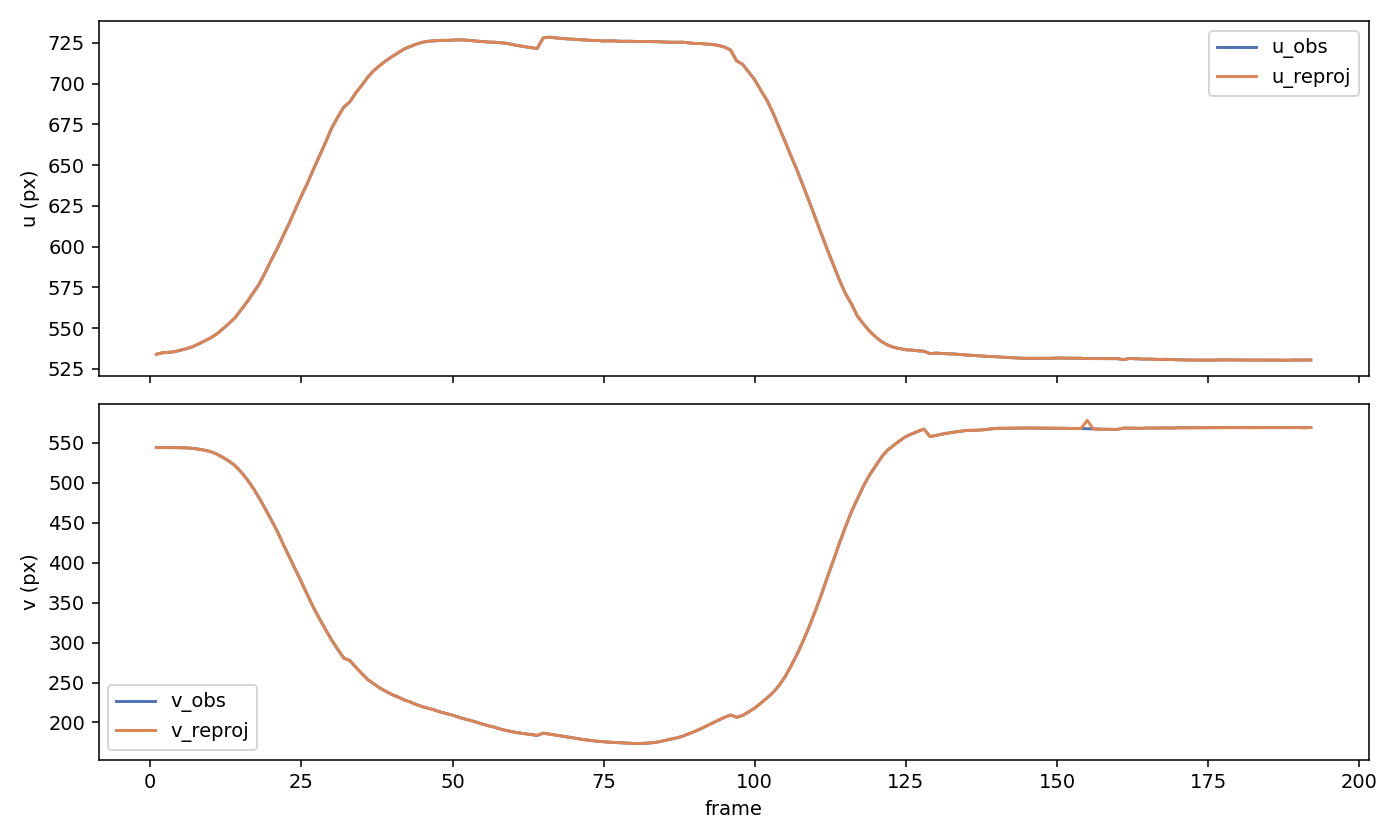

Values plotted in this chart, from the file beside it:
frame, u_obs, v_obs, u_reproj, v_reproj, error_u, error_v, error_px
1, 533.9, 544.2, 533.9, 544.2, 0.000032, 0.000000, 0.000032
2, 534.9, 544.3, 534.9, 544.3, -0.000037, -0.000001, 0.000037
3, 535.2, 544.2, 535.2, 544.2, 0.000002, 0.000002, 0.000003
4, 535.5, 544.2, 535.5, 544.2, 0.000008, -0.000002, 0.000008
5, 536.4, 544, 536.4, 544, -0.000005, 0.000003, 0.000006
6, 537.4, 543.8, 537.4, 543.8, -0.000002, -0.000002, 0.000003
7, 538.6, 543.2, 538.6, 543.2, 0.000007, -0.000003, 0.000008
8, 540.3, 542.2, 540.3, 542.2, -0.000004, 0.000005, 0.000006
9, 542.1, 540.9, 542.1, 540.9, -0.000003, 0.000002, 0.000004
10, 544, 539.1, 544, 539.1, 0.000002, -0.000006, 0.000006
11, 546.4, 536.1, 546.4, 536.1, 0.000005, -0.000002, 0.000005
12, 549.5, 532.1, 549.5, 532.1, -0.000004, 0.000004, 0.000005
13, 552.8, 527.3, 552.8, 527.3, -0.000009, 0.000011, 0.000014
14, 556.3, 521.7, 556.3, 521.7, 0.000020, -0.000021, 0.000028
15, 561.1, 513.8, 561.1, 513.8, -0.000015, 0.000012, 0.000019
16, 566, 504.6, 566, 504.6, 0.000011, -0.000004, 0.000011
17, 571.5, 493.7, 571.5, 493.7, -0.000019, -0.000002, 0.000019
18, 576.9, 481.3, 576.9, 481.3, 0.000022, -0.000003, 0.000022
19, 584, 467.7, 584, 467.7, -0.000000, 0.000007, 0.000007
20, 591.7, 453.8, 591.7, 453.8, -0.000020, 0.000012, 0.000023
21, 598.8, 439.5, 598.8, 439.5, 0.000021, -0.000034, 0.000040
22, 606.8, 423, 606.8, 423, -0.000017, 0.000025, 0.000030
23, 614.5, 407.3, 614.5, 407.3, 0.000016, -0.000001, 0.000016
24, 622.9, 391.7, 622.9, 391.7, -0.000008, -0.000002, 0.000009
25, 631.1, 375.8, 631.1, 375.8, -0.000008, -0.000006, 0.000010
26, 638.9, 359.6, 638.9, 359.6, 0.000018, -0.000005, 0.000018
27, 647.5, 343.8, 647.5, 343.8, -0.000014, 0.000017, 0.000022
28, 655.6, 329.6, 655.6, 329.6, 0.000002, -0.000004, 0.000005
29, 663.9, 316.2, 663.9, 316.2, 0.000021, -0.000011, 0.000024
30, 672.7, 303.2, 672.7, 303.2, -0.000030, 0.000013, 0.000033
31, 679.4, 291.6, 679.4, 291.6, 0.000029, -0.000058, 0.000065
32, 685.5, 280.7, 685.5, 280.7, -0.000057, 0.000153, 0.000163
33, 688.7, 277.6, 688.7, 277.6, 0.000063, -0.000142, 0.000156
34, 694.3, 269.2, 694.3, 269.2, -0.000033, 0.000043, 0.000054
35, 699, 261.1, 699, 261.1, 0.000021, -0.000014, 0.000025
36, 704, 253.5, 704, 253.5, -0.000013, 0.000031, 0.000033
37, 708, 248.2, 708, 248.2, -0.000003, -0.000023, 0.000023
38, 711.1, 243, 711.1, 243, 0.000005, 0.000013, 0.000014
39, 714, 238.9, 714, 238.9, -0.000001, -0.000016, 0.000016
40, 716.5, 234.8, 716.5, 234.8, -0.000000, 0.000024, 0.000024
41, 718.9, 231.9, 718.9, 231.9, 0.000007, -0.000030, 0.000031
42, 721.2, 228.2, 721.2, 228.2, -0.000013, 0.000028, 0.000031
43, 722.7, 225.6, 722.7, 225.6, 0.000010, -0.000022, 0.000024
44, 724.2, 222.4, 724.2, 222.4, -0.000003, 0.000008, 0.000008
45, 725.3, 219.7, 725.3, 219.7, -0.000001, 0.000006, 0.000006
46, 725.9, 217.7, 725.9, 217.7, -0.000001, -0.000002, 0.000002
47, 726.2, 215.6, 726.2, 215.6, 0.000003, -0.000010, 0.000011
48, 726.5, 213.1, 726.5, 213.1, -0.000004, 0.000010, 0.000011
49, 726.5, 211, 726.5, 211, 0.000005, 0.000002, 0.000005
50, 726.7, 209.1, 726.7, 209.1, -0.000001, -0.000013, 0.000013
51, 726.8, 206.5, 726.8, 206.5, -0.000000, 0.000008, 0.000008
52, 726.7, 204.4, 726.7, 204.4, -0.000003, 0.000003, 0.000005
53, 726.3, 202.4, 726.3, 202.4, 0.000003, -0.000006, 0.000006
54, 726, 200.2, 726, 200.2, 0.000001, -0.000002, 0.000003
55, 725.7, 197.8, 725.7, 197.8, -0.000002, 0.000005, 0.000006
56, 725.4, 195.8, 725.4, 195.8, 0.000005, 0.000004, 0.000007
57, 725.3, 193.9, 725.3, 193.9, -0.000005, -0.000014, 0.000015
58, 725, 191.5, 725, 191.5, 0.000006, 0.000011, 0.000013
59, 724.7, 189.7, 724.7, 189.7, -0.000009, -0.000002, 0.000009
60, 723.8, 188.2, 723.8, 188.2, 0.000006, -0.000001, 0.000006
... 132 more rows
